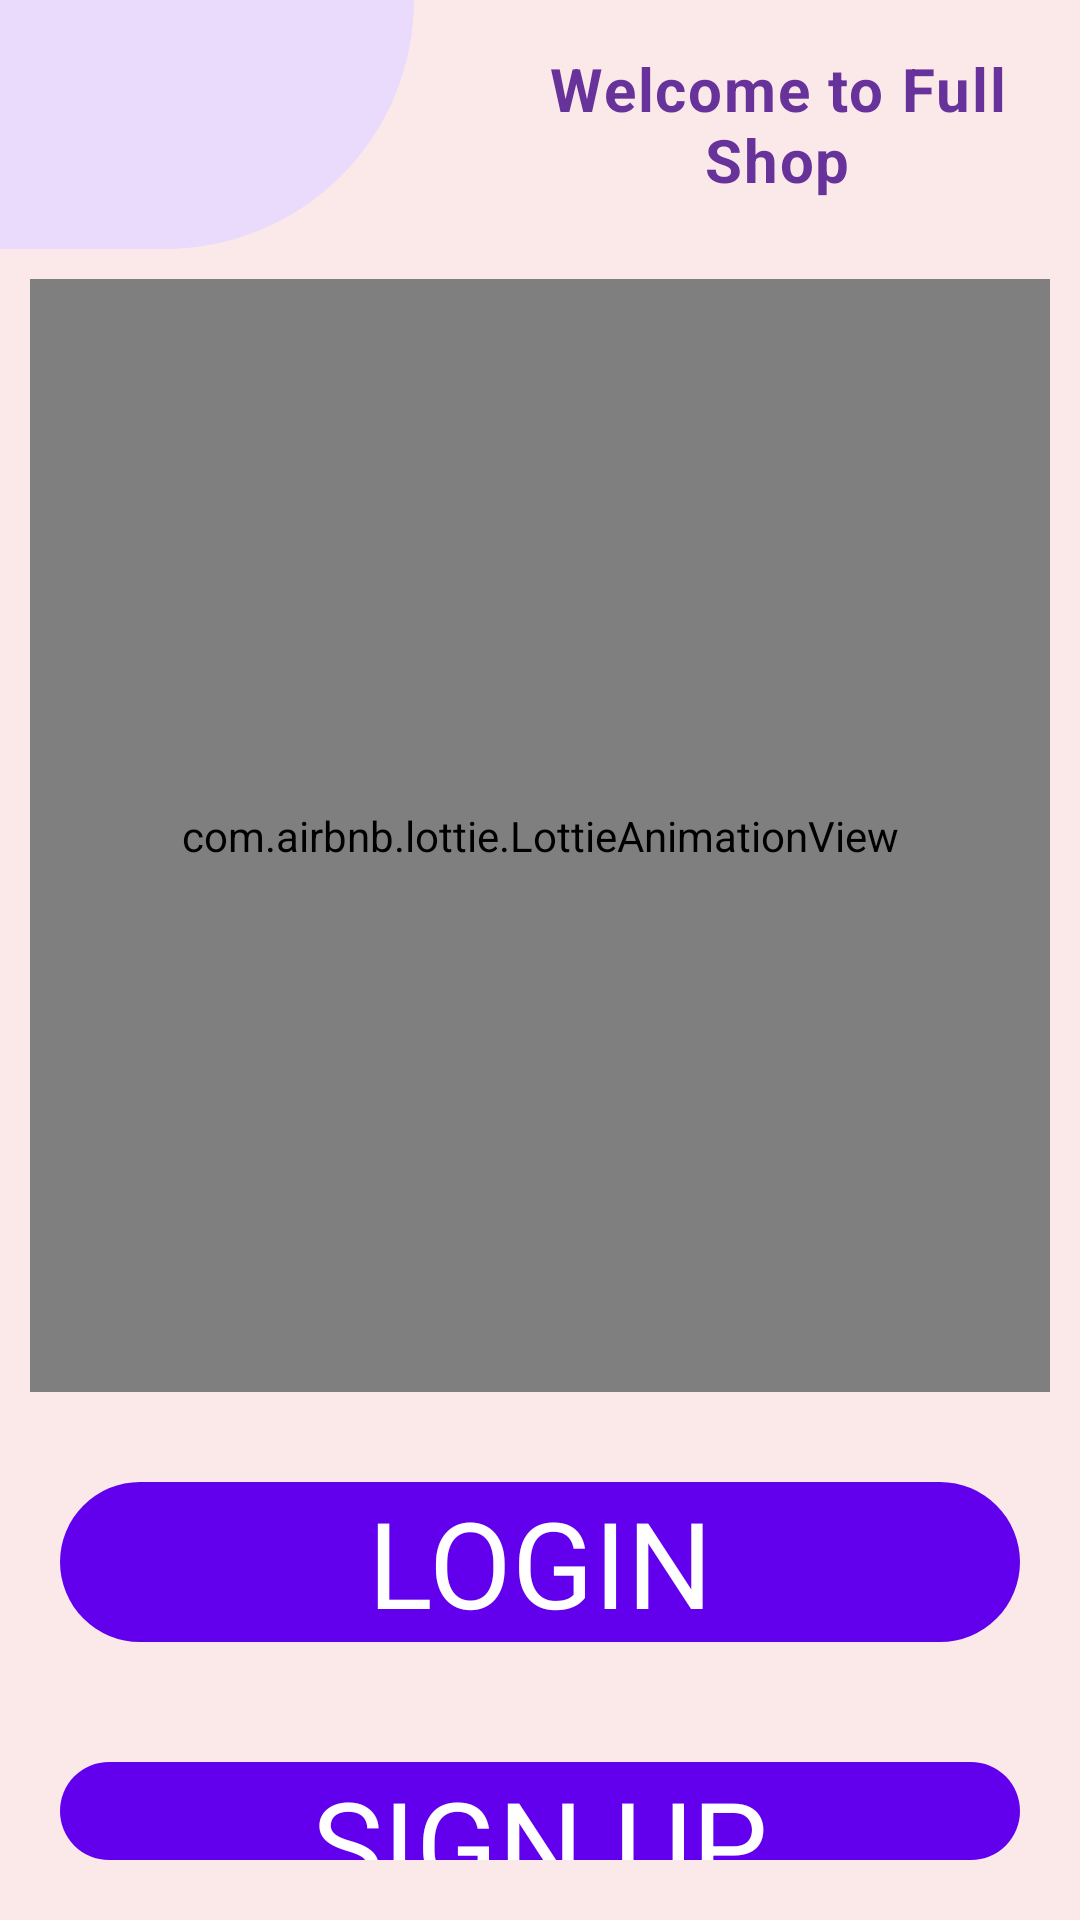

Here is an Android app screen rendered from its layout file. Give the layout XML and the strings, colors and styles it references.
<!-- AndroidManifest.xml: application theme Theme.FullShop -->
<!-- res/layout/activity_welcome.xml -->
<?xml version="1.0" encoding="utf-8"?>
<LinearLayout xmlns:android="http://schemas.android.com/apk/res/android"
    xmlns:app="http://schemas.android.com/apk/res-auto"
    xmlns:tools="http://schemas.android.com/tools"
    android:layout_width="match_parent"
    android:layout_height="match_parent"
    android:background="#FBE9E9"
    android:orientation="vertical"
    tools:context=".WelcomeActivity">

    <LinearLayout
        android:layout_width="match_parent"
        android:layout_height="83dp"
        android:orientation="horizontal">

        <ImageView
            android:layout_width="138dp"
            android:layout_height="93dp"
            android:paddingBottom="10dp"
            android:src="@drawable/main_top" />

        <TextView
            android:layout_width="wrap_content"
            android:layout_height="wrap_content"
            android:layout_gravity="center"
            android:layout_marginLeft="20dp"
            android:gravity="center"
            android:letterSpacing="0.03"
            android:text="Welcome to Full Shop"
            android:textColor="#68329b"
            android:textSize="20sp"
            android:textStyle="bold" />

    </LinearLayout>

    <com.airbnb.lottie.LottieAnimationView
        android:id="@+id/animationView"
        android:layout_width="match_parent"
        android:layout_height="371dp"
        android:layout_margin="10sp"
        android:layout_marginTop="16dp"
        android:layout_marginBottom="16dp"
        app:layout_constraintBottom_toBottomOf="parent"
        app:layout_constraintEnd_toEndOf="parent"
        app:layout_constraintStart_toStartOf="parent"
        app:lottie_autoPlay="true"
        app:lottie_loop="true"
        app:lottie_rawRes="@raw/team" />

    <TextView
        android:id="@+id/login"
        android:layout_width="match_parent"
        android:layout_height="wrap_content"
        android:layout_margin="20sp"
        android:background="@drawable/button_background"
        android:gravity="center"
        android:text="LOGIN"
        android:textColor="@color/white"
        android:textSize="40sp" />

    <TextView
        android:id="@+id/signup"
        android:layout_width="match_parent"
        android:layout_height="wrap_content"
        android:layout_margin="20sp"
        android:background="@drawable/button_background"
        android:gravity="center"
        android:text="SIGN UP"
        android:textColor="@color/white"
        android:textSize="40sp" />
</LinearLayout>
<!-- resources referenced by this layout -->
<resources>
  <!-- drawable button_background (drawable) -->
  <?xml version="1.0" encoding="utf-8"?>
  <shape xmlns:android="http://schemas.android.com/apk/res/android"
      android:shape="rectangle">
  
     <solid
         android:color="@color/purple_500"
         />
      <corners
          android:radius="70dp"
          />
  
  </shape>
  <!-- drawable main_top (drawable) -->
  <?xml version="1.0" encoding="utf-8"?>
  <shape xmlns:android="http://schemas.android.com/apk/res/android"
      android:shape="rectangle">
  <solid
      android:color="#EADBFD"
      />
  <corners
  android:bottomRightRadius="800dp"
      />
  </shape>
  <style name="Theme.FullShop" parent="Theme.MaterialComponents.DayNight.DarkActionBar">
          
          <item name="colorPrimary">@color/purple_500</item>
          <item name="colorPrimaryVariant">@color/purple_700</item>
          <item name="colorOnPrimary">@color/white</item>
          
          <item name="colorSecondary">@color/teal_200</item>
          <item name="colorSecondaryVariant">@color/teal_700</item>
          <item name="colorOnSecondary">@color/black</item>
          
          <item name="android:statusBarColor" tools:targetApi="l">?attr/colorPrimaryVariant</item>
          
      </style>
  <!-- not gathered from this repository: default colours our renderer supplied (Android Studio template values) -->
  <color name="purple_500">#FF6200EE</color>
  <color name="purple_700">#FF3700B3</color>
  <color name="teal_200">#FF03DAC5</color>
  <color name="teal_700">#FF018786</color>
  <color name="black">#FF000000</color>
  <color name="white">#FFFFFFFF</color>
</resources>
